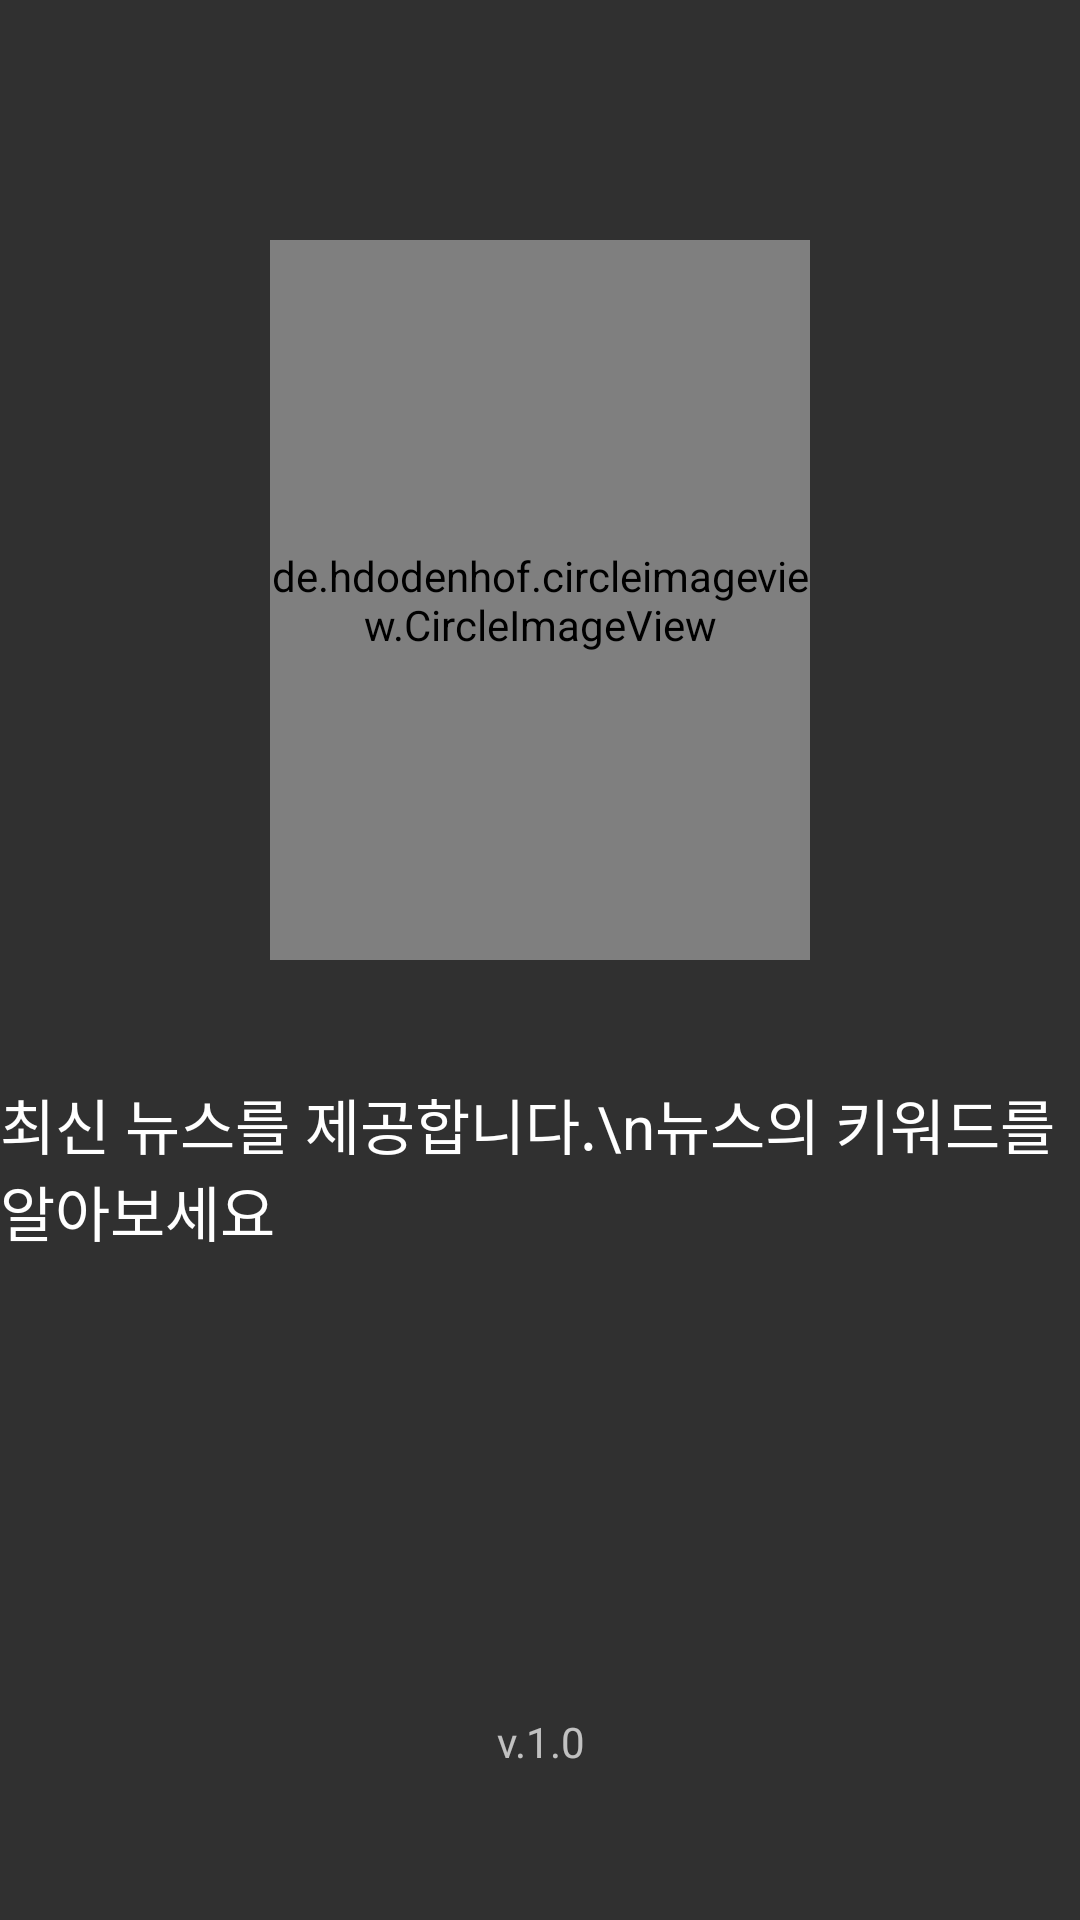

Here is an Android app screen rendered from its layout file. Give the layout XML and the strings, colors and styles it references.
<!-- AndroidManifest.xml: activity theme SplashTheme -->
<!-- res/layout/activity_splash.xml -->
<?xml version="1.0" encoding="utf-8"?>
<LinearLayout xmlns:android="http://schemas.android.com/apk/res/android"
    xmlns:app="http://schemas.android.com/apk/res-auto"
    xmlns:tools="http://schemas.android.com/tools"
    android:layout_width="match_parent"
    android:layout_height="match_parent"
    android:orientation="vertical"
    tools:context=".SplashActivity">

    <LinearLayout
        android:layout_width="match_parent"
        android:layout_height="match_parent"
        android:gravity="bottom"
        android:layout_marginLeft="30dp"
        android:layout_marginRight="30dp"
        android:layout_weight="1">

        <LinearLayout
            android:layout_width="0dp"
            android:layout_height="match_parent"
            android:layout_weight="1"
            android:orientation="vertical">

            <TextView
                android:id="@+id/textView4"
                android:layout_width="wrap_content"
                android:layout_height="0dp"
                android:layout_weight="3" />

            <ImageView
                android:id="@+id/left_image"
                android:layout_width="wrap_content"
                android:layout_height="0dp"
                android:layout_weight="1"
                app:srcCompat="@drawable/net" />
        </LinearLayout>

        <LinearLayout
            android:layout_width="0dp"
            android:layout_height="match_parent"
            android:layout_weight="3"
            android:orientation="vertical">

            <TextView
                android:id="@+id/textView6"
                android:layout_width="wrap_content"
                android:layout_height="0dp"
                android:layout_weight="1" />

            <de.hdodenhof.circleimageview.CircleImageView
                android:id="@+id/logo_image"
                android:layout_width="wrap_content"
                android:layout_height="0dp"
                android:layout_weight="3"
                android:src="@drawable/news" />
        </LinearLayout>

        <LinearLayout
            android:layout_width="0dp"
            android:layout_height="match_parent"
            android:layout_weight="1"
            android:orientation="vertical">

            <TextView
                android:id="@+id/textView5"
                android:layout_width="wrap_content"
                android:layout_height="0dp"
                android:layout_weight="3" />

            <ImageView
                android:id="@+id/right_image"
                android:layout_width="wrap_content"
                android:layout_height="0dp"
                android:layout_weight="1"
                app:srcCompat="@drawable/internet" />
        </LinearLayout>
    </LinearLayout>

    <LinearLayout
        android:layout_width="match_parent"
        android:layout_height="match_parent"
        android:layout_weight="1"
        android:orientation="vertical">

        <LinearLayout
            android:layout_width="match_parent"
            android:layout_height="wrap_content"
            android:gravity="center"
            android:orientation="vertical">

            <TextView
                android:id="@+id/textView7"
                android:layout_width="wrap_content"
                android:layout_height="wrap_content"
                android:layout_marginTop="40dp"
                android:textSize="20dp"
                android:text="최신 뉴스를 제공합니다.\n뉴스의 키워드를 알아보세요"
                android:textAppearance="@style/TextAppearance.AppCompat.Body1" />
        </LinearLayout>

        <TextView
            android:id="@+id/textView8"
            android:layout_width="match_parent"
            android:layout_height="wrap_content"
            android:layout_weight="1" />

        <TextView
            android:id="@+id/textView9"
            android:layout_width="match_parent"
            android:layout_height="wrap_content"
            android:text="v.1.0"
            android:gravity="center"
            android:layout_marginBottom="50dp"/>
    </LinearLayout>
</LinearLayout>
<!-- resources referenced by this layout -->
<resources>
  <!-- drawable net: jpg bitmap (drawable, 26987 bytes) -->
  <!-- drawable news: jpg bitmap (drawable, 15281 bytes) -->
  <style name="SplashTheme" parent="Theme.AppCompat.NoActionBar">
      </style>
</resources>
